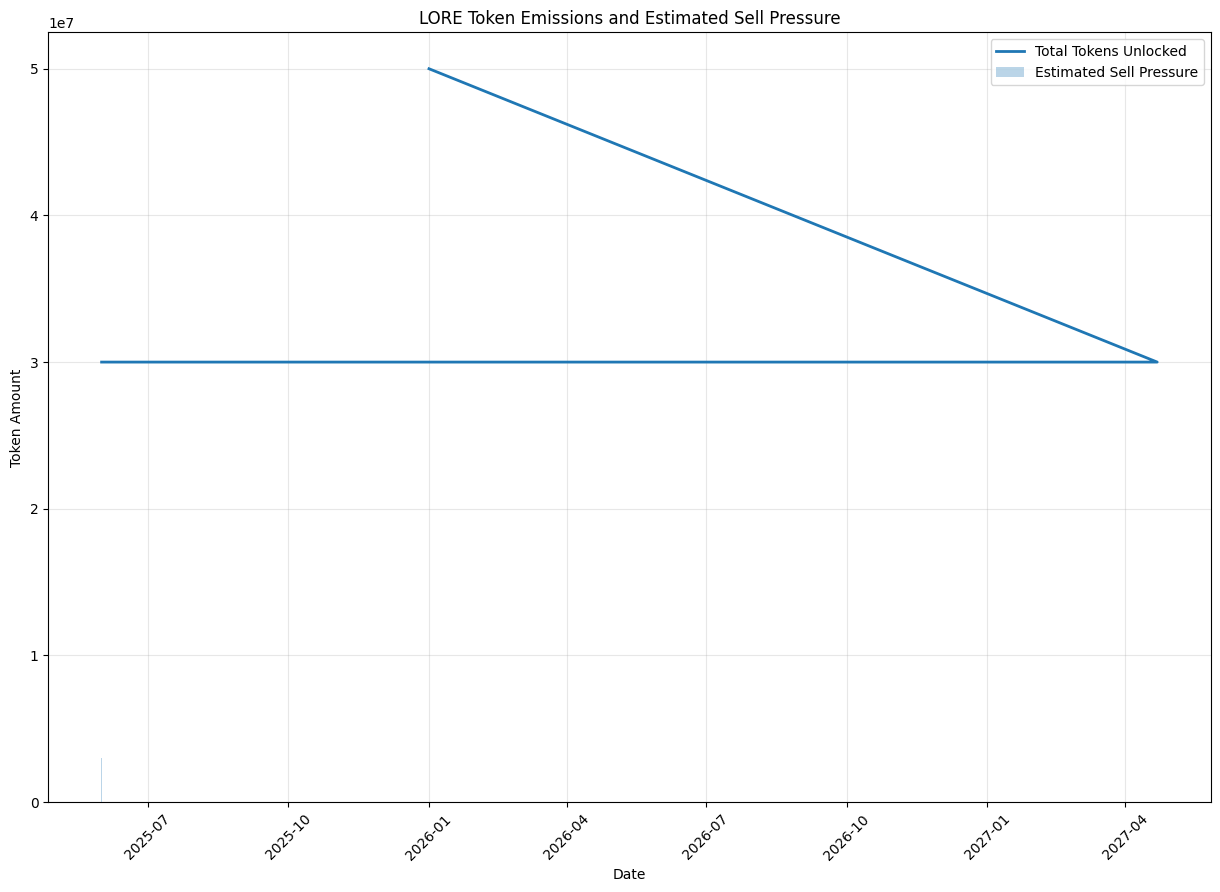

The file beside this chart, header and first rows:
, team_unlock, investor_unlock, treasury_unlock, public_sale, airdrop, liquidity, cumulative_unlock, daily_sell_pressure
2025-06-01, 10000000, 10000000, 0.0, 0.0, 0.0, 10000000, 30000000, 3000000
2025-07-01, 0.0, 0.0, 0.0, 0.0, 0.0, 0.0, 30000000, 0.0
2025-07-31, 0.0, 0.0, 0.0, 0.0, 0.0, 0.0, 30000000, 0.0
2025-08-30, 0.0, 0.0, 0.0, 0.0, 0.0, 0.0, 30000000, 0.0
2025-09-29, 0.0, 0.0, 0.0, 0.0, 0.0, 0.0, 30000000, 0.0
2025-10-29, 0.0, 0.0, 0.0, 0.0, 0.0, 0.0, 30000000, 0.0
2025-11-28, 0.0, 0.0, 0.0, 0.0, 0.0, 0.0, 30000000, 0.0
2025-12-28, 0.0, 0.0, 0.0, 0.0, 0.0, 0.0, 30000000, 0.0
2026-01-27, 0.0, 0.0, 0.0, 0.0, 0.0, 0.0, 30000000, 0.0
2026-02-26, 0.0, 0.0, 0.0, 0.0, 0.0, 0.0, 30000000, 0.0
2026-03-28, 0.0, 0.0, 0.0, 0.0, 0.0, 0.0, 30000000, 0.0
2026-04-27, 0.0, 0.0, 0.0, 0.0, 0.0, 0.0, 30000000, 0.0
2026-05-27, 0.0, 0.0, 0.0, 0.0, 0.0, 0.0, 30000000, 0.0
2026-06-26, 0.0, 0.0, 0.0, 0.0, 0.0, 0.0, 30000000, 0.0
2026-07-26, 0.0, 0.0, 0.0, 0.0, 0.0, 0.0, 30000000, 0.0
2026-08-25, 0.0, 0.0, 0.0, 0.0, 0.0, 0.0, 30000000, 0.0
2026-09-24, 0.0, 0.0, 0.0, 0.0, 0.0, 0.0, 30000000, 0.0
2026-10-24, 0.0, 0.0, 0.0, 0.0, 0.0, 0.0, 30000000, 0.0
2026-11-23, 0.0, 0.0, 0.0, 0.0, 0.0, 0.0, 30000000, 0.0
2026-12-23, 0.0, 0.0, 0.0, 0.0, 0.0, 0.0, 30000000, 0.0
2027-01-22, 0.0, 0.0, 0.0, 0.0, 0.0, 0.0, 30000000, 0.0
2027-02-21, 0.0, 0.0, 0.0, 0.0, 0.0, 0.0, 30000000, 0.0
2027-03-23, 0.0, 0.0, 0.0, 0.0, 0.0, 0.0, 30000000, 0.0
2027-04-22, 0.0, 0.0, 0.0, 0.0, 0.0, 0.0, 30000000, 0.0
2026-01-01, , , , 20000000, , , 50000000, 
